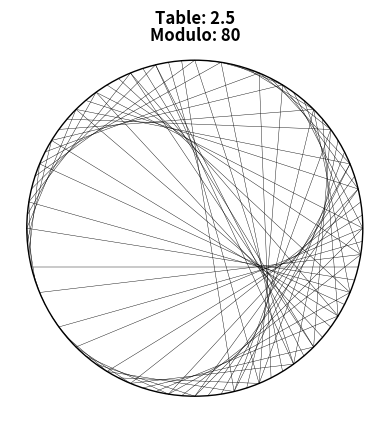

This figure's Python source: (Note: this script raises an exception after producing the figure.)
import sys
import matplotlib.pyplot as plt
import numpy as np

########## Settings ########
table = 2.5
nb_points = 80
fig_resolution = 150 # dpi
############################

if len(sys.argv) >= 2:
    table = float(sys.argv[1])
if len(sys.argv) >= 3:
    nb_points = int(sys.argv[2])

# Generate the angles for the points
angles = np.linspace(np.pi/2, (-3/2)*np.pi, nb_points, endpoint=False)

# Compute the x and y coordinates for the points
x = np.cos(angles)
y = np.sin(angles)

# Create a new figure
fig, ax = plt.subplots(dpi=fig_resolution)

# Draw the circle
circle = plt.Circle((0, 0), 1, fill=False)
ax.add_artist(circle)

# Draw the lines
for i in range(nb_points):
    p1 = i
    p2 = int((i * table) % nb_points)  # Convert the result to int
    ax.plot([x[p1], x[p2]], [y[p1], y[p2]], color="black", linestyle="solid", linewidth=0.3)

# Set the aspect ratio of the plot
ax.set_aspect('equal')

# Remove the axes
ax.set_axis_off()

ax.text(0, 1.3, f"Table: {table}", ha='center', va='top', fontsize=12, weight='bold')
ax.text(0, 1.2, f"Modulo: {nb_points}", ha='center', va='top', fontsize=12, weight='bold')

fig.canvas.manager.window.title("Circle multiplication tables")

# Display the plot
plt.show()
